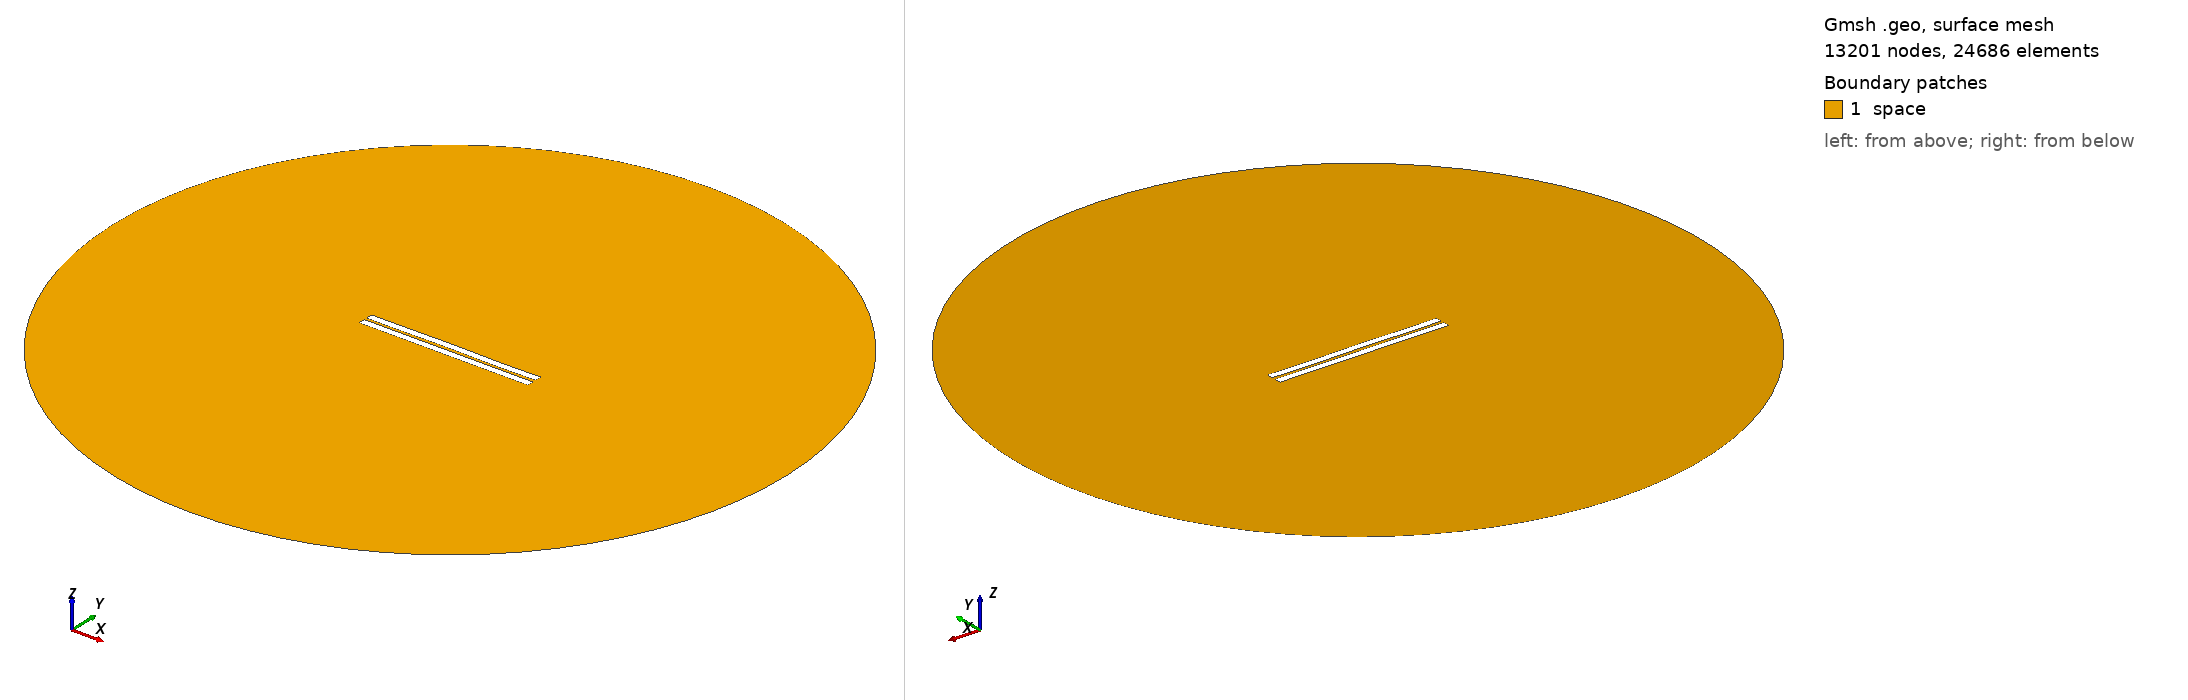

Gmsh geometry script, surface-meshed: 13201 nodes, 24686 surface elements. Boundary patches (legend numbers): 1 space. Left view from above one corner, right view from below the opposite corner. Legend entries are the model's physical surfaces. The drawing asked Gmsh for element sizes between 1% and 20% of the model's largest extent; the script's own settings can give other sizes.

=== 467.geo (drawn) ===
//---------------------------------------
// Geometry kernel
//---------------------------------------

SetFactory("OpenCASCADE");



//---------------------------------------
// Parameters of the geometry
//---------------------------------------

// Overetch of the upper plate
overetch = 0.0;

// Distance between the plates
distance = 1.5;

// Discretization over the x axis (for the deformation)
nx = 50; 

// Length of the plate
L = 100 - overetch; 

// Number of modes
n = 4; 

// 1st mode coefficient
coeff(1) = 0.07499999999999998;
beta(1) = 0.596864 * 3.1415926535 / L;

// 2nd mode coefficient
coeff(2) = 0.07499999999999998;
beta(2) = 1.49418 * 3.1415926535 / L;

// 3rd mode coefficient
coeff(3) = 0.07499999999999998;
beta(3) = 2.50025 * 3.1415926535 / L;

// 4th mode coefficient
coeff(4) = -0.075;
beta(4) = 3.49999 * 3.1415926535 / L;



//---------------------------------------
// Upper plate (deformed rectangle)
//---------------------------------------

// Coordiantes of the upper plate
xmin = -50;
xmax = 50 - overetch;

// Height of the upper plate
yheight = 4 - 2 * overetch;

// Indexes of the points
UpperID[] = {};
LowerID[] = {};
LeftID[] = {};
RightID[] = {};

// Point index
p = 1;

// Horizontal edges
For i In {1:nx}
    x = xmin + (i-1)*(xmax - xmin)/(nx-1);

    y_bottom = distance / 2 + overetch;
    For j In {1:n}
        C = (Cosh(beta(j)*L) + Cos(beta(j)*L)) / (Sinh(beta(j)*L) + Sin(beta(j)*L));
        y_bottom  = y_bottom + coeff(j) * (Cosh(beta(j)*(x+50)) - Cos(beta(j)*(x+50)) - C * (Sinh(beta(j)*(x+50)) - Sin(beta(j)*(x+50))));
    EndFor

    y_top = y_bottom + yheight;

    Point(p) = {x, y_top, 0, 1.0};
    UpperID[i] = p;
    p = p + 1;

    Point(p) = {x, y_bottom, 0, 1.0};
    LowerID[i] = p;
    p = p + 1;
EndFor

// Create point lists
UpperPts[] = {}; LowerPts[] = {};
For i In {1:nx}
  UpperPts[] += {UpperID[i]};
  LowerPts[] += {LowerID[i]};
EndFor

// Build splines
Spline(1) = {UpperPts[]};
Spline(2) = {LowerPts[]};
Line(3) = {LowerPts[nx-1], UpperPts[nx-1]};
Line(4) = {LowerPts[0], UpperPts[0]};

// Build the plane surface
Curve Loop(1) = {2, 3, -1, -4};
Plane Surface(1) = {1};



//---------------------------------------
// Lower plate (rectangle)
//---------------------------------------

// Vertices
Point(1001) = {-50, -1, 0, 1.0};
Point(1002) = { 50, -1, 0, 1.0};
Point(1003) = { 50,  -5, 0, 1.0};
Point(1004) = {-50,  -5, 0, 1.0};

// Edges
Line(5) = {1001, 1002};
Line(6) = {1002, 1003};
Line(7) = {1003, 1004};
Line(8) = {1004, 1001};

// Plane surface
Line Loop(2) = {5, 6, 7, 8};
Plane Surface(2) = {2}; 



//---------------------------------------
// Outer (fictious) boundary
//---------------------------------------

// Points
Point(1005) = {0, 0, 0};       // Center
Point(1006) = {200, 0, 0};     // Start point
Point(1007) = {0, 200, 0};     // 90 degrees
Point(1008) = {-200, 0, 0};    // 180 degrees
Point(1009) = {0, -200, 0};    // 270 degrees

// Circle arcs (each needs start, center, end)
Circle(9) = {1006, 1005, 1007};
Circle(10) = {1007, 1005, 1008};
Circle(11) = {1008, 1005, 1009};
Circle(12) = {1009, 1005, 1006};

// Plane surface for the entire domain
Curve Loop(3) = {9, 10, 11, 12};
Surface(3) = {3};

// Subtract the plates from the whole domain to obtain the actual domain where we want to solve the equations
BooleanDifference{ Surface{3}; Delete; }{ Surface{1}; Surface{2}; Delete; }




//---------------------------------------
// Transfinite Lines/Curves
//---------------------------------------

// Set the number of points on the boundaries
r = 7;

// Plates
Transfinite Curve {1, 2} = 50*r Using Progression 1;
Transfinite Curve {3, 4} = 2*r Using Progression 1;
Transfinite Line {5, 7} = 50*r Using Progression 1;
Transfinite Line {6, 8} = 2*r Using Progression 1;

// Outer boundary
Transfinite Line {9, 10, 11, 12} = 20 Using Progression 1;



//---------------------------------------
// Physical groups
//---------------------------------------                

// Physical curves (boundaries)
Physical Line("force_segment", 10) = {2};
Physical Line("upper_plate", 11) = {1, 3, 4};
Physical Line("lower_plate", 12) = {5, 6, 7, 8};
Physical Line("boundary", 20) = {9, 10, 11, 12};

// Physical Surfaces
Physical Surface("space", 30) = {3};



//---------------------------------------
// 6. Generate the Mesh
//---------------------------------------

// 2D mesh generation
Mesh 2;
